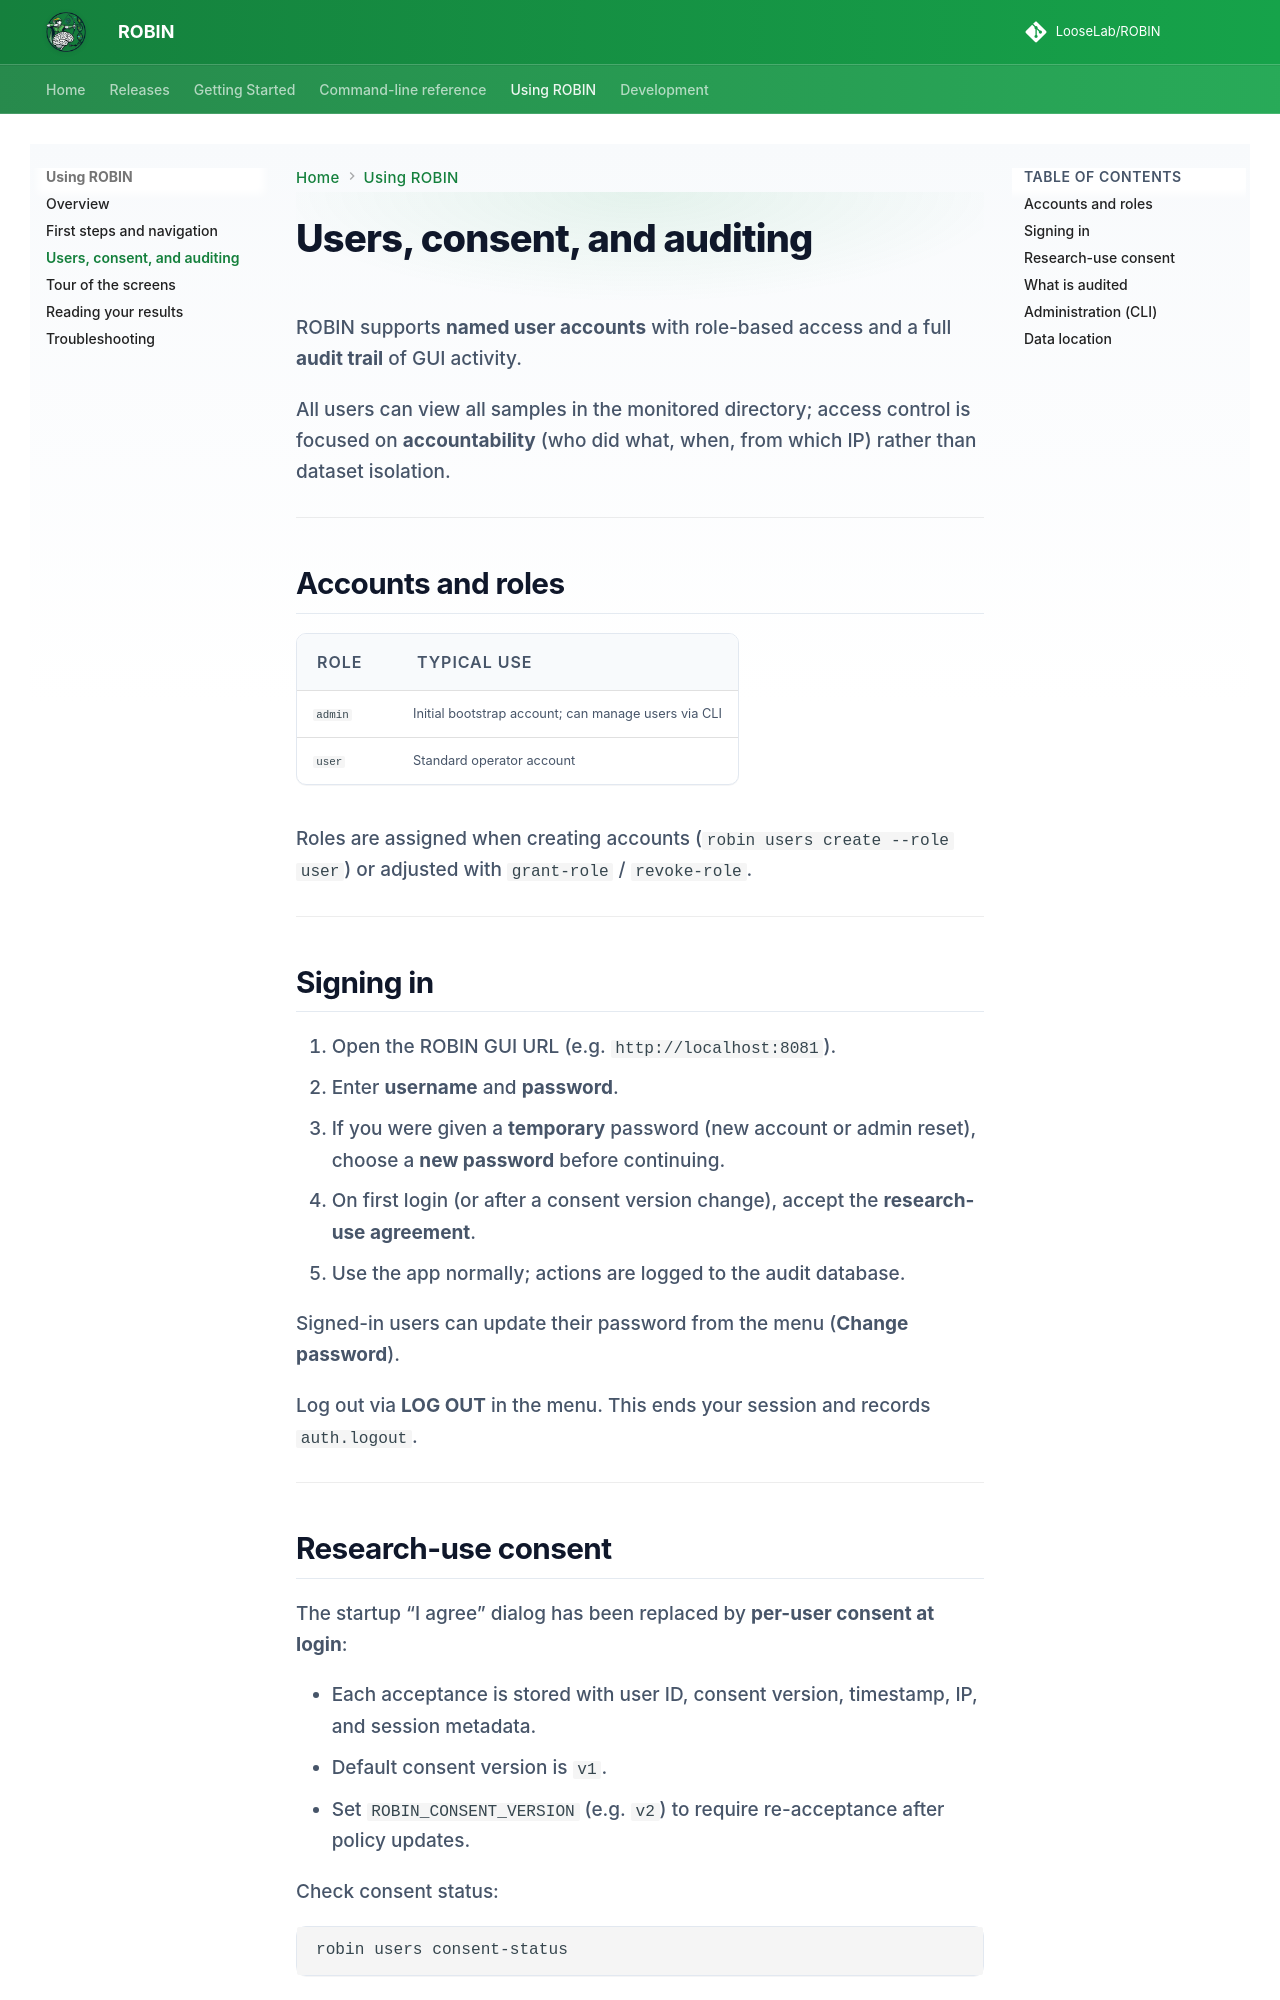

repository: LooseLab/ROBIN · page: using-robin/audit-and-users/index.html · generator: mkdocs

# Users, consent, and auditing

ROBIN supports **named user accounts** with role-based access and a full **audit trail** of GUI activity.

All users can view all samples in the monitored directory; access control is focused on **accountability** (who did what, when, from which IP) rather than dataset isolation.

---

## Accounts and roles

| Role | Typical use |
|------|-------------|
| `admin` | Initial bootstrap account; can manage users via CLI |
| `user` | Standard operator account |

Roles are assigned when creating accounts (`robin users create --role user`) or adjusted with `grant-role` / `revoke-role`.

---

## Signing in

1. Open the ROBIN GUI URL (e.g. `http://localhost:8081`).
2. Enter **username** and **password**.
3. If you were given a **temporary** password (new account or admin reset), choose a **new password** before continuing.
4. On first login (or after a consent version change), accept the **research-use agreement**.
5. Use the app normally; actions are logged to the audit database.

Signed-in users can update their password from the menu (**Change password**).

Log out via **LOG OUT** in the menu. This ends your session and records `auth.logout`.

---
